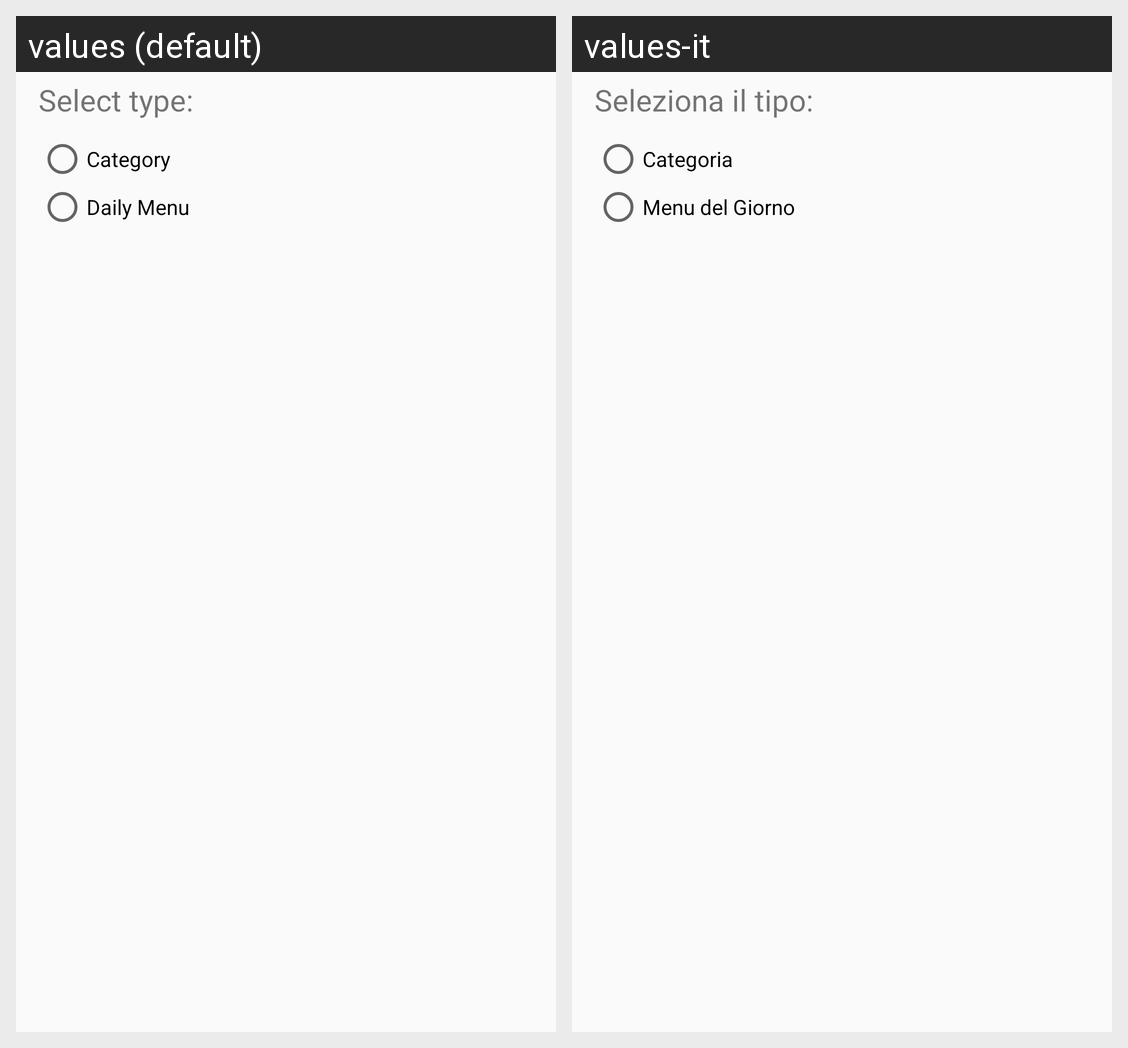

Strings drawn on this Android screen and how each of the app's shown locales translates them:
Android screen res/layout/addcategory_dialogfragment.xml rendered under 2 locales, left to right: values (default), values-it. Device: Nexus 5 (rendered at 1080×1920; each locale shown at half size, 540×960, under a caption strip naming it); theme AppTheme.
Strings drawn on this screen, with the default value and each locale's value (text and hints the layout hard-codes, and strings that could not be matched under every locale, appear in the picture but are not listed):

category_or_menu
  values: Select type:
  values-it: Seleziona il tipo:

category
  values: Category
  values-it: Categoria

daily_menu
  values: Daily Menu
  values-it: Menu del Giorno
